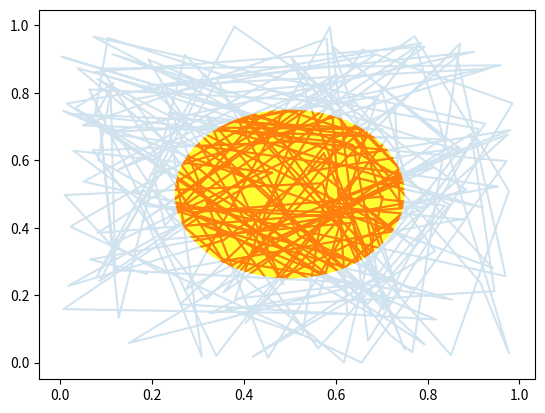

Source code (Python):
import numpy as np
import matplotlib.pyplot as plt
import matplotlib.patches as patches
x, y = np.random.rand(2, 200)
fig = plt.figure()
ax = fig.add_subplot(111)
circ = patches.Circle( (0.5, 0.5), 0.25, alpha=0.8, fc='yellow')
ax.add_patch(circ)
ax.plot(x, y, alpha=0.2)
line, = ax.plot(x, y, alpha=1.0, clip_path=circ)
class EventHandler:
   def __init__(self):
       fig.canvas.mpl_connect('button_press_event', self.onpress)
       fig.canvas.mpl_connect('button_release_event', self.onrelease)
       fig.canvas.mpl_connect('motion_notify_event', self.onmove)
       self.x0, self.y0 = circ.center
       self.pressevent = None
   def onpress(self, event):
      if event.inaxes!=ax:
         return
      if not circ.contains(event)[0]:
         return
      self.pressevent = event
   def onrelease(self, event):
      self.pressevent = None
      self.x0, self.y0 = circ.center
   def onmove(self, event):
      if self.pressevent is None or event.inaxes!=self.pressevent.inaxes:
         return
      dx = event.xdata - self.pressevent.xdata
      dy = event.ydata - self.pressevent.ydata
      circ.center = self.x0 + dx, self.y0 + dy
      line.set_clip_path(circ)
      fig.canvas.draw()
handler = EventHandler()
plt.show()
